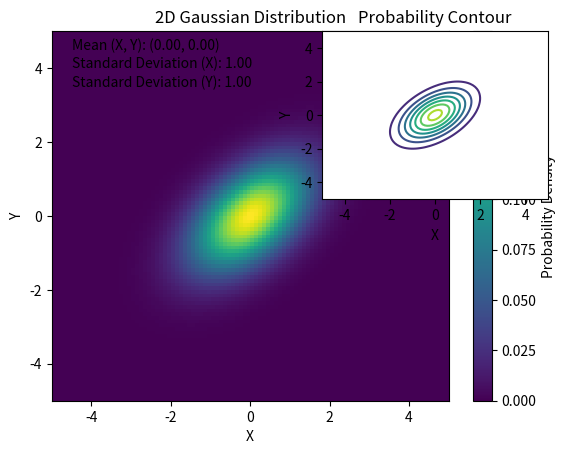

Reproduce this figure in Python.
# 2D Gaussian Distribution Visualization with Dynamic Effects

import numpy as np
import matplotlib.pyplot as plt
import matplotlib.animation as animation

# Define the parameters for the Gaussian distribution
mean = np.array([0, 0])  # Mean of the distribution (2D for now)
covariance_matrix = np.array([[1, 0.5], [0.5, 1]])  # Covariance matrix (2D for now)

# Create a meshgrid for the 2D plot
x = np.linspace(-5, 5, 100)
y = np.linspace(-5, 5, 100)
X, Y = np.meshgrid(x, y)
pos = np.dstack((X, Y))

# Calculate the Gaussian probability at each point in the meshgrid
det = np.linalg.det(covariance_matrix)
inv_cov = np.linalg.inv(covariance_matrix)
exp_term = np.einsum('...k,kl,...l->...', pos - mean, inv_cov, pos - mean)
Z = np.exp(-0.5 * exp_term) / (2 * np.pi * np.sqrt(det))

# Create the main plot for the Gaussian distribution
fig, ax = plt.subplots()
im = ax.imshow(Z, cmap='viridis', extent=[-5, 5, -5, 5], origin='lower', aspect='auto')

# Add color bar
cbar = plt.colorbar(im)
cbar.set_label('Probability Density')

# Add title and labels
ax.set_title('2D Gaussian Distribution')
ax.set_xlabel('X')
ax.set_ylabel('Y')

# Create a subplot for probability contours
ax_prob_contour = fig.add_subplot(222)
contour = ax_prob_contour.contour(X, Y, Z, cmap='viridis')
ax_prob_contour.set_title('Probability Contour')
ax_prob_contour.set_xlabel('X')
ax_prob_contour.set_ylabel('Y')

# Calculate and display mean and standard deviation
mean_x, mean_y = mean
std_x = np.sqrt(covariance_matrix[0, 0])
std_y = np.sqrt(covariance_matrix[1, 1])

ax.text(0.05, 0.95, f'Mean (X, Y): ({mean_x:.2f}, {mean_y:.2f})', transform=ax.transAxes)
ax.text(0.05, 0.90, f'Standard Deviation (X): {std_x:.2f}', transform=ax.transAxes)
ax.text(0.05, 0.85, f'Standard Deviation (Y): {std_y:.2f}', transform=ax.transAxes)

# Update function for the animation
def update(num):
    # Update the Z values with a time-dependent parameter (for dynamic effect)
    time_param = np.sin(num * 0.1)  # Replace this with your dynamic factor
    updated_Z = Z * time_param

    # Update the main plot with the new Z values
    im.set_data(updated_Z)

    # Update the probability contour plot
    for coll in contour.collections:
        coll.remove()
    contour = ax_prob_contour.contour(X, Y, updated_Z, cmap='viridis')

    # Return the plot objects to be redrawn
    return im, contour.collections

# Create the animation
ani = animation.FuncAnimation(fig, update, frames=200, interval=50)

# Show the animation
plt.show()
